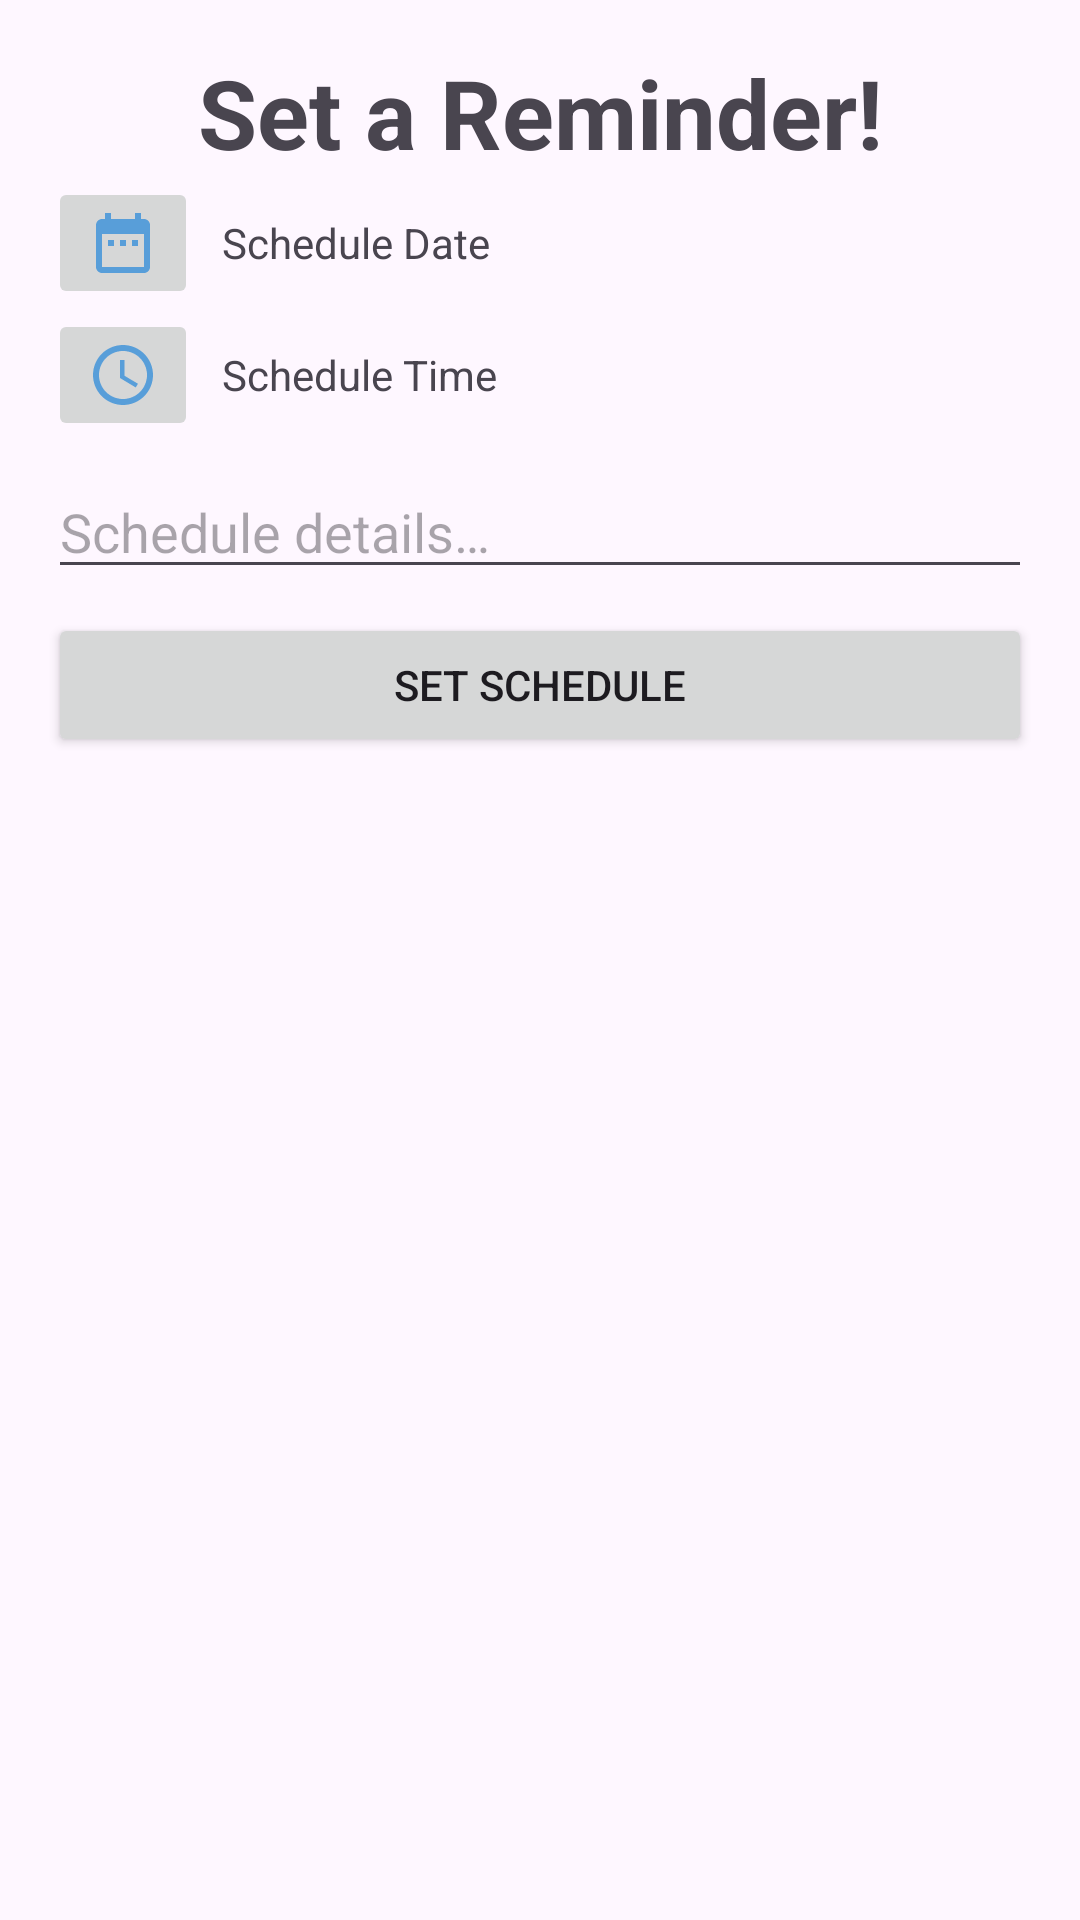

Android layout source for this screen:
<!-- AndroidManifest.xml: application theme Theme.Squatsanalysisapp -->
<!-- res/layout/fragment_schedule.xml -->
<?xml version="1.0" encoding="utf-8"?>
<androidx.appcompat.widget.LinearLayoutCompat xmlns:android="http://schemas.android.com/apk/res/android"
    xmlns:tools="http://schemas.android.com/tools"
    android:id="@+id/ll_schedule"
    android:layout_width="match_parent"
    android:layout_height="match_parent"
    android:orientation="vertical"
    android:padding="16dp"
    tools:context=".fragment.schedule.ScheduleFragment">

    <TextView
        android:layout_width="match_parent"
        android:layout_height="wrap_content"
        android:textAlignment="center"
        android:textSize="32sp"
        android:textStyle="bold"
        android:text="@string/set_an_alarm" />

    <LinearLayout
        android:layout_width="match_parent"
        android:layout_height="wrap_content"
        android:gravity="center_vertical"
        android:orientation="horizontal">

        <ImageButton
            android:id="@+id/btn_schedule_date"
            style="@style/Base.Widget.Appcompat.ImageButton"
            android:layout_width="50dp"
            android:layout_height="wrap_content"
            android:src="@drawable/ic_date_range_24"
            android:contentDescription="@string/date" />

        <TextView
            android:id="@+id/tv_schedule_date"
            android:layout_width="wrap_content"
            android:layout_height="wrap_content"
            android:layout_marginStart="8dp"
            android:text="@string/schedule_date" />
    </LinearLayout>

    <LinearLayout
        android:layout_width="match_parent"
        android:layout_height="wrap_content"
        android:gravity="center_vertical"
        android:orientation="horizontal">

        <ImageButton
            android:id="@+id/btn_schedule_time"
            android:layout_width="50dp"
            android:layout_height="wrap_content"
            android:src="@drawable/ic_schedule_24"
            android:contentDescription="@string/time" />

        <TextView
            android:id="@+id/tv_schedule_time"
            android:layout_width="wrap_content"
            android:layout_height="wrap_content"
            android:layout_marginStart="8dp"
            android:text="@string/schedule_time" />
    </LinearLayout>

    <androidx.appcompat.widget.AppCompatEditText
        android:id="@+id/edt_schedule_details"
        android:layout_width="match_parent"
        android:layout_height="wrap_content"
        android:layout_marginVertical="8dp"
        android:hint="@string/schedule_details"
        android:inputType="text" />

    <androidx.appcompat.widget.AppCompatButton
        android:id="@+id/btn_set_schedule"
        android:layout_width="match_parent"
        android:layout_height="wrap_content"
        android:text="@string/set_schedule" />
</androidx.appcompat.widget.LinearLayoutCompat>
<!-- resources referenced by this layout -->
<resources>
  <!-- drawable ic_date_range_24 (drawable) -->
  <vector android:height="24dp" android:tint="#589ED9"
      android:viewportHeight="24" android:viewportWidth="24"
      android:width="24dp" xmlns:android="http://schemas.android.com/apk/res/android">
      <path android:fillColor="@android:color/white" android:pathData="M9,11L7,11v2h2v-2zM13,11h-2v2h2v-2zM17,11h-2v2h2v-2zM19,4h-1L18,2h-2v2L8,4L8,2L6,2v2L5,4c-1.11,0 -1.99,0.9 -1.99,2L3,20c0,1.1 0.89,2 2,2h14c1.1,0 2,-0.9 2,-2L21,6c0,-1.1 -0.9,-2 -2,-2zM19,20L5,20L5,9h14v11z"/>
  </vector>
  <!-- drawable ic_schedule_24 (drawable) -->
  <vector android:height="24dp" android:tint="#589ED9"
      android:viewportHeight="24" android:viewportWidth="24"
      android:width="24dp" xmlns:android="http://schemas.android.com/apk/res/android">
      <path android:fillColor="@android:color/white" android:pathData="M11.99,2C6.47,2 2,6.48 2,12s4.47,10 9.99,10C17.52,22 22,17.52 22,12S17.52,2 11.99,2zM12,20c-4.42,0 -8,-3.58 -8,-8s3.58,-8 8,-8 8,3.58 8,8 -3.58,8 -8,8z"/>
      <path android:fillColor="@android:color/white" android:pathData="M12.5,7H11v6l5.25,3.15 0.75,-1.23 -4.5,-2.67z"/>
  </vector>
  <string name="date">Date</string>
  <string name="schedule_date">Schedule Date</string>
  <string name="schedule_details">Schedule details…</string>
  <string name="schedule_time">Schedule Time</string>
  <string name="set_an_alarm">Set a Reminder!</string>
  <string name="set_schedule">Set Schedule</string>
  <string name="time">Time</string>
  <style name="Theme.Squatsanalysisapp" parent="Base.Theme.Squatsanalysisapp" />
  <style name="Base.Theme.Squatsanalysisapp" parent="Theme.Material3.DayNight">
          
          
      </style>
</resources>
